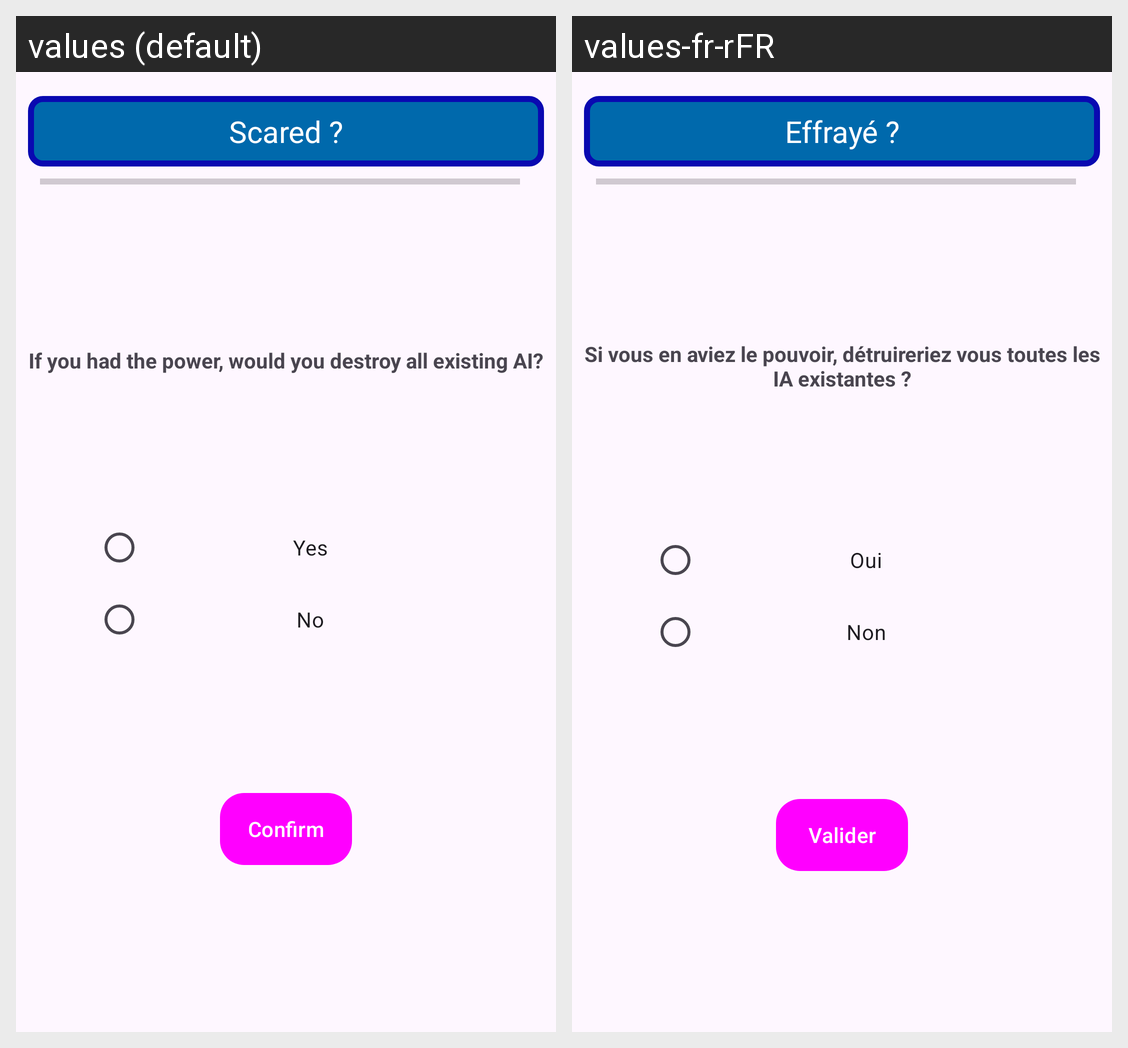

The Android screen above is rendered under two locales of the same app. Produce the string resources it draws, with the default and per-locale values.
Android screen res/layout/activity_destruction_ia.xml rendered under 2 locales, left to right: values (default), values-fr-rFR. Device: Nexus 5 (rendered at 1080×1920; each locale shown at half size, 540×960, under a caption strip naming it); theme Theme.ProjetAndroid.
Strings drawn on this screen, with the default value and each locale's value (text and hints the layout hard-codes, and strings that could not be matched under every locale, appear in the picture but are not listed):

DestroyQuestion1
  values: If you had the power, would you destroy all existing AI?
  values-fr-rFR: Si vous en aviez le pouvoir, détruireriez vous toutes les IA existantes ?

yesText
  values: Yes
  values-fr-rFR: Oui

Notext
  values: No
  values-fr-rFR: Non

ConfirmText
  values: Confirm
  values-fr-rFR: Valider

scaredText
  values: Scared ?
  values-fr-rFR: Effrayé ?
